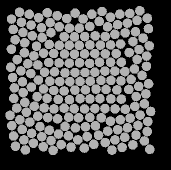

The data file committed next to this chart (first rows):
57.767, 135.15, 0
47.86, 82.71, 0
49.77, 141.1, 0
59.99, 145.7, 0
69.31, 149.2, 0
78.52, 153, 0
88.41, 154.8, 0
97.77, 158.9, 0
99.28, 47.08, 0
86.72, 37.5, 0
79.23, 45.81, 0
70.97, 51.64, 0
62.1, 56.63, 0
56.51, 65.17, 0
44.41, 71.7, 0
37.22, 78.58, 0
40.95, 89.86, 0
42.47, 100.7, 0
43.14, 111.6, 0
44.85, 121.4, 0
46.4, 131.2, 0
42.23, 148.5, 0
51.57, 152.4, 0
61.77, 155.7, 0
71.08, 159.6, 0
81.21, 163.6, 0
91.03, 166.2, 0
95.1, 32.21, 0
77.22, 34.69, 0
70.14, 41.62, 0
61.48, 46.64, 0
52.28, 54.76, 0
44.67, 61.8, 0
31.44, 68.21, 0
30.76, 86.2, 0
32.58, 96.54, 0
34.4, 106.9, 0
33.77, 117.4, 0
36.73, 127, 0
39.89, 138.8, 0
33.65, 155, 0
43.93, 158.9, 0
53.39, 162.2, 0
63.25, 165.8, 0
73.12, 169.4, 0
67.33, 31.77, 0
58.61, 36.63, 0
51.07, 44.05, 0
42.92, 51.44, 0
35.15, 58.77, 0
30.01, 134.3, 0
31.83, 144.7, 0
35.48, 165.3, 0
45.34, 168.9, 0
49.26, 33.33, 0
41.43, 41.4, 0
33.33, 48.43, 0
39.55, 31.34, 0
31.51, 38.09, 0
140.3, 138.8, 0
151.1, 98.45, 0
... 147 more rows
